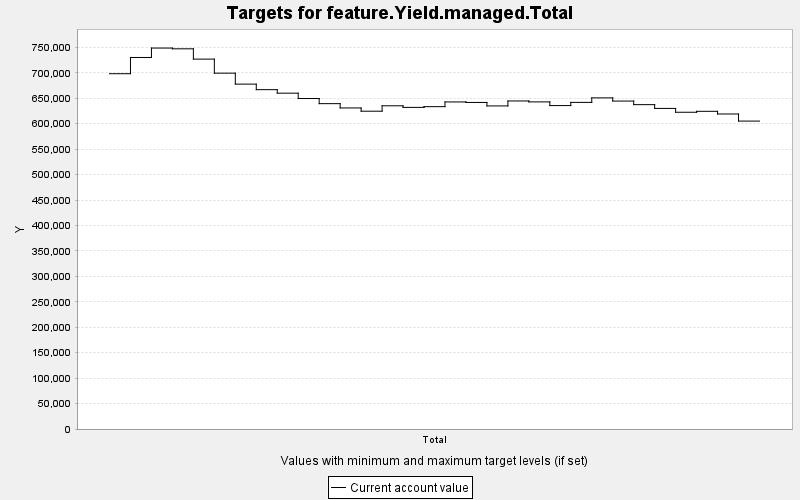

The file beside this chart, header and first rows:
TARGET, PERIOD, YEAR, PERIODWIDTH, MINIMUM, MAXIMUM, MINWEIGHT, MAXWEIGHT, CURRENT, SUMMARY
feature.Yield.managed.Total, 0, 0, 10.0, 0.0, 10000, 1.0, 1.0, 698279, 0.0
feature.Yield.managed.Total, 1, 10, 10.0, 0.0, 10000, 1.0, 1.0, 730199, 0.0
feature.Yield.managed.Total, 2, 20, 10.0, 0.0, 10000, 1.0, 1.0, 748723, 0.0
feature.Yield.managed.Total, 3, 30, 10.0, 0.0, 10000, 1.0, 1.0, 747227, 0.0
feature.Yield.managed.Total, 4, 40, 10.0, 0.0, 10000, 1.0, 1.0, 726973, 0.0
feature.Yield.managed.Total, 5, 50, 10.0, 0.0, 10000, 1.0, 1.0, 699355, 0.0
feature.Yield.managed.Total, 6, 60, 10.0, 0.0, 10000, 1.0, 1.0, 677843, 0.0
feature.Yield.managed.Total, 7, 70, 10.0, 0.0, 10000, 1.0, 1.0, 666950, 0.0
feature.Yield.managed.Total, 8, 80, 10.0, 0.0, 10000, 1.0, 1.0, 660027, 0.0
feature.Yield.managed.Total, 9, 90, 10.0, 0.0, 10000, 1.0, 1.0, 649531, 0.0
feature.Yield.managed.Total, 10, 100, 10.0, 0.0, 10000, 1.0, 1.0, 639443, 0.0
feature.Yield.managed.Total, 11, 110, 10.0, 0.0, 10000, 1.0, 1.0, 630994, 0.0
feature.Yield.managed.Total, 12, 120, 10.0, 0.0, 10000, 1.0, 1.0, 624617, 0.0
feature.Yield.managed.Total, 13, 130, 10.0, 0.0, 10000, 1.0, 1.0, 635237, 0.0
feature.Yield.managed.Total, 14, 140, 10.0, 0.0, 10000, 1.0, 1.0, 632114, 0.0
feature.Yield.managed.Total, 15, 150, 10.0, 0.0, 10000, 1.0, 1.0, 633535, 0.0
feature.Yield.managed.Total, 16, 160, 10.0, 0.0, 10000, 1.0, 1.0, 642800, 0.0
feature.Yield.managed.Total, 17, 170, 10.0, 0.0, 10000, 1.0, 1.0, 641789, 0.0
feature.Yield.managed.Total, 18, 180, 10.0, 0.0, 10000, 1.0, 1.0, 634964, 0.0
feature.Yield.managed.Total, 19, 190, 10.0, 0.0, 10000, 1.0, 1.0, 644713, 0.0
feature.Yield.managed.Total, 20, 200, 10.0, 0.0, 10000, 1.0, 1.0, 642897, 0.0
feature.Yield.managed.Total, 21, 210, 10.0, 0.0, 10000, 1.0, 1.0, 635667, 0.0
feature.Yield.managed.Total, 22, 220, 10.0, 0.0, 10000, 1.0, 1.0, 641933, 0.0
feature.Yield.managed.Total, 23, 230, 10.0, 0.0, 10000, 1.0, 1.0, 650788, 0.0
feature.Yield.managed.Total, 24, 240, 10.0, 0.0, 10000, 1.0, 1.0, 644547, 0.0
feature.Yield.managed.Total, 25, 250, 10.0, 0.0, 10000, 1.0, 1.0, 637485, 0.0
feature.Yield.managed.Total, 26, 260, 10.0, 0.0, 10000, 1.0, 1.0, 630082, 0.0
feature.Yield.managed.Total, 27, 270, 10.0, 0.0, 10000, 1.0, 1.0, 622538, 0.0
feature.Yield.managed.Total, 28, 280, 10.0, 0.0, 10000, 1.0, 1.0, 624379, 0.0
feature.Yield.managed.Total, 29, 290, 10.0, 0.0, 10000, 1.0, 1.0, 619129, 0.0
feature.Yield.managed.Total, 30, 300, 10.0, 0.0, 10000, 1.0, 1.0, 605184, 0.0
